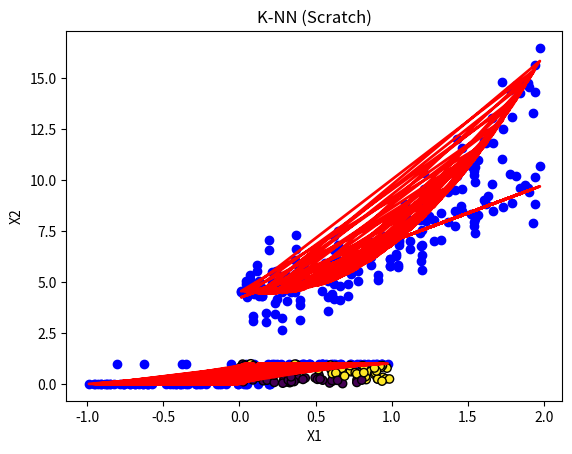

Reproduce this figure in Python. (Note: this script raises an exception after producing the figure.)

########################### LinearRegression ###########################

import numpy as np

class LinearRegression:
    def __init__(self):
        self.theta = None
    
    def fit(self, X, y):
        # X to'plamiga birlik vektori qo'shamiz
        X_b = np.c_[np.ones((X.shape[0], 1)), X]
        # Normal tenglama orqali theta ni hisoblaymiz
        self.theta = np.linalg.inv(X_b.T.dot(X_b)).dot(X_b.T).dot(y)
    
    def predict(self, X):
        X_b = np.c_[np.ones((X.shape[0], 1)), X]
        return X_b.dot(self.theta)

# Ma'lumotlarni yaratish
np.random.seed(42)
X = 2 * np.random.rand(100, 1)
y = 4 + 3 * X + np.random.randn(100, 1)

# Model yaratish va o'qitish
lin_reg = LinearRegression()
lin_reg.fit(X, y)

# Bashoratlar qilish
y_pred = lin_reg.predict(X)

# Natijalarni chizish
import matplotlib.pyplot as plt
plt.scatter(X, y, color='blue')
plt.plot(X, y_pred, color='red', linewidth=2)
plt.title('Chiziqli Regressiya (Scratch)')
plt.xlabel('X')
plt.ylabel('y')
plt.show()

############################# Polinomial Regressiya ##########################

class PolynomialRegression(LinearRegression):
    def __init__(self, degree=2):
        super().__init__()
        self.degree = degree

    def fit(self, X, y):
        X_poly = self._polynomial_features(X)
        super().fit(X_poly, y)

    def predict(self, X):
        X_poly = self._polynomial_features(X)
        return super().predict(X_poly)

    def _polynomial_features(self, X):
        X_poly = X
        for i in range(2, self.degree + 1):
            X_poly = np.c_[X_poly, X**i]
        return X_poly

# Ma'lumotlarni yaratish
np.random.seed(42)
X = 2 * np.random.rand(100, 1)
y = 4 + 3 * X**2 + np.random.randn(100, 1)

# Model yaratish va o'qitish
poly_reg = PolynomialRegression(degree=2)
poly_reg.fit(X, y)

# Bashoratlar qilish
y_poly_pred = poly_reg.predict(X)

# Natijalarni chizish
plt.scatter(X, y, color='blue')
plt.plot(X, y_poly_pred, color='red', linewidth=2)
plt.title('Polinomial Regressiya (Scratch)')
plt.xlabel('X')
plt.ylabel('y')
plt.show()


############################## Logistik Regressiya #########################

class LogisticRegression:
    def __init__(self, learning_rate=0.1, n_iterations=1000):
        self.learning_rate = learning_rate
        self.n_iterations = n_iterations
        self.theta = None
    
    def fit(self, X, y):
        X_b = np.c_[np.ones((X.shape[0], 1)), X]
        self.theta = np.random.randn(X_b.shape[1], 1)
        
        for _ in range(self.n_iterations):
            gradients = X_b.T.dot(self._sigmoid(X_b.dot(self.theta)) - y) / len(y)
            self.theta -= self.learning_rate * gradients
    
    def predict_proba(self, X):
        X_b = np.c_[np.ones((X.shape[0], 1)), X]
        return self._sigmoid(X_b.dot(self.theta))
    
    def predict(self, X):
        return (self.predict_proba(X) >= 0.5).astype(int)
    
    def _sigmoid(self, z):
        return 1 / (1 + np.exp(-z))

# Ma'lumotlarni yaratish
np.random.seed(42)
X = 2 * np.random.rand(100, 1) - 1
y = (4 + 3 * X + np.random.randn(100, 1) > 4).astype(int)

# Model yaratish va o'qitish
log_reg = LogisticRegression()
log_reg.fit(X, y)

# Bashoratlar qilish
y_pred = log_reg.predict(X)

# Natijalarni chizish
plt.scatter(X, y, color='blue')
plt.plot(X, y_pred, color='red', linewidth=2)
plt.title('Logistik Regressiya (Scratch)')
plt.xlabel('X')
plt.ylabel('y')
plt.show()

################################ K-Nearest Neighbors ###############################

class KNearestNeighbors:
    def __init__(self, k=3):
        self.k = k
        self.X_train = None
        self.y_train = None
    
    def fit(self, X, y):
        self.X_train = X
        self.y_train = y
    
    def predict(self, X):
        y_pred = [self._predict_one(x) for x in X]
        return np.array(y_pred)
    
    def _predict_one(self, x):
        distances = np.linalg.norm(self.X_train - x, axis=1)
        k_indices = np.argsort(distances)[:self.k]
        k_nearest_labels = self.y_train[k_indices]
        return np.argmax(np.bincount(k_nearest_labels))

# Ma'lumotlarni yaratish
np.random.seed(42)
X = np.random.rand(100, 2)
y = (X[:, 0] + X[:, 1] > 1).astype(int)

# Model yaratish va o'qitish
knn = KNearestNeighbors(k=3)
knn.fit(X, y)

# Bashoratlar qilish
y_pred = knn.predict(X)

# Natijalarni chizish
plt.scatter(X[:, 0], X[:, 1], c=y, edgecolors='k')
plt.title('K-NN (Scratch)')
plt.xlabel('X1')
plt.ylabel('X2')
plt.show()

################################ Support Vektor Mashinasi ###############################

class SupportVectorMachine:
    def __init__(self, learning_rate=0.001, lambda_param=0.01, n_iterations=1000):
        self.learning_rate = learning_rate
        self.lambda_param = lambda_param
        self.n_iterations = n_iterations
        self.w = None
        self.b = None
    
    def fit(self, X, y):
        y_ = np.where(y <= 0, -1, 1)
        n_samples, n_features = X.shape
        self.w = np.zeros(n_features)
        self.b = 0

        for _ in range(self.n_iterations):
            for idx, x_i in enumerate(X):
                condition = y_[idx] * (np.dot(x_i, self.w) - self.b) >= 1
                if condition:
                    self.w -= self.learning_rate * (2 * self.lambda_param * self.w)
                else:
                    self.w -= self.learning_rate * (2 * self.lambda_param * self.w - np.dot(x_i, y_[idx]))
                    self.b -= self.learning_rate * y_[idx]
    
    def predict(self, X):
        return np.sign(np.dot(X, self.w) - self.b)

# Ma'lumotlarni yaratish
np.random.seed(42)
X = np.random.randn(100, 2)
y = np.where(X[:, 0] + X[:, 1] > 0, 1, -1)

# Model yaratish va o'qitish
svm = SupportVectorMachineScratch()
svm.fit(X, y)

# Bashoratlar qilish
y_pred = svm.predict(X)

# Natijalarni chizish
plt.scatter(X[:, 0], X[:, 1], c=y, edgecolors='k')
plt.title('SVM (Scratch)')
plt.xlabel('X1')
plt.ylabel('X2')
plt.show()
